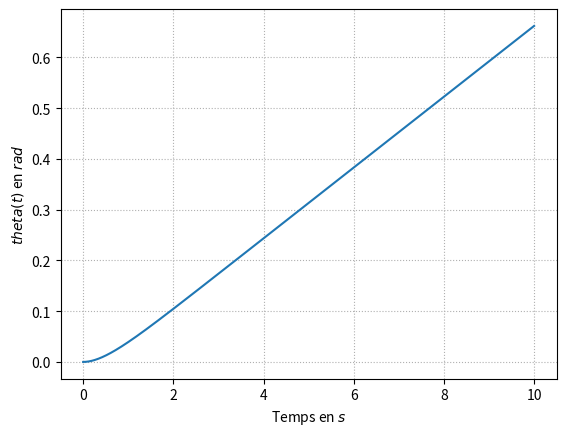

Source code (Python):
import matplotlib.pyplot as plt
import numpy as np
from math import sqrt
K =23.26
r = 12/4000
tau = 0.51

x=np.linspace(0,10,1000)
p1=plt.plot(x,
            (
                K*r*(-tau+x+tau*np.exp(-x/tau))
                ),label="$\omega_0 = 10$, $z=1,1$")




plt.grid(True, which="both", linestyle="dotted")
#plt.title("Fonctions trigonometriques")  
#plt.legend([p1, p2], ["Sinus", "Cosinus"])
#plt.legend(loc='lower right', fancybox=True, shadow=True, prop=dict(size=10))
plt.xlabel("Temps en $s$")
plt.ylabel("$ theta(t)$ en $rad$")
#plt.title("Evolution de $\theta$ en fonction du temps pour une entrée échelon de 1V")
plt.show()
fig = plt.figure()
fig.savefig('temp.pdf', transparent=True)

